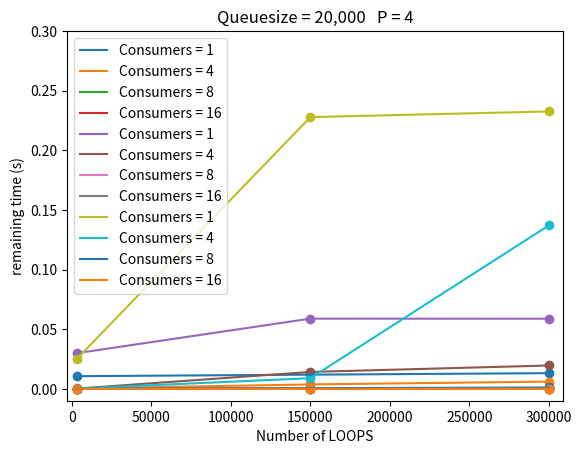

This chart was generated by the following Python code:
import numpy as np
import matplotlib.pyplot as plt


LOOPS = [3000, 150000, 300000]

Q_1 = [0.010583235083333333,  0.01185376832666732, 0.013119317641668]
Q_4 = [0.0002869182500000005,  0.0036637761950006303, 0.0060434461616665049]
Q_8 = [2.0255166666667163e-05,  0.00013577778666657136, 0.0001750878600000713]
Q_16 = [1.3513250000000171e-05,  1.3279460000002778e-05, 1.3443524166667666e-05]


plt.plot(LOOPS, Q_1, label = 'Consumers = 1')
plt.plot(LOOPS, Q_4, label = 'Consumers = 4')
plt.plot(LOOPS, Q_8, label = 'Consumers = 8')
plt.plot(LOOPS, Q_16, label = 'Consumers = 16')

plt.scatter(LOOPS, Q_1)
plt.scatter(LOOPS, Q_4)
plt.scatter(LOOPS, Q_8)
plt.scatter(LOOPS, Q_16)

plt.axis([-3000, 309000, -0.002, 0.02])
plt.legend( loc="upper left")
plt.title("Queuesize = 1,000   P = 4")
plt.ylabel('remaining time (s)')
plt.xlabel('Number of LOOPS')
plt.show()


Q_1 = [0.029861670000000097,  0.05885275132667079, 0.05876813450249695]
Q_4 = [0.00015602874999999972,  0.014143971708332875, 0.01954680971333544]
Q_8 = [4.382474999999712e-05,  0.0003473219750002663, 0.00039003586500030892]
Q_16 = [1.4044000000000242e-05,  1.692705500000191e-05, 1.7588898333336624e-05]


plt.plot(LOOPS, Q_1, label = 'Consumers = 1')
plt.plot(LOOPS, Q_4, label = 'Consumers = 4')
plt.plot(LOOPS, Q_8, label = 'Consumers = 8')
plt.plot(LOOPS, Q_16, label = 'Consumers = 16')

plt.scatter(LOOPS, Q_1)
plt.scatter(LOOPS, Q_4)
plt.scatter(LOOPS, Q_8)
plt.scatter(LOOPS, Q_16)

plt.axis([-3000, 309000, -0.002, 0.09])
plt.legend( loc="upper left")
plt.title("Queuesize = 5,000   P = 4")
plt.ylabel('remaining time (s)')
plt.xlabel('Number of LOOPS')
plt.show()


Q_1 = [0.02493680549999992,  0.2278779181633369, 0.2326380927191682]
Q_4 = [0.00022476575000000024,  0.008905107061666483, 0.13704485110916548]
Q_8 = [2.4965249999999972e-05,  0.0005638388499991706, 0.0010919526749979364]
Q_16 = [1.5728916666666966e-05,  1.7086808333336525e-05, 1.7534371666669344e-05]


plt.plot(LOOPS, Q_1, label = 'Consumers = 1')
plt.plot(LOOPS, Q_4, label = 'Consumers = 4')
plt.plot(LOOPS, Q_8, label = 'Consumers = 8')
plt.plot(LOOPS, Q_16, label = 'Consumers = 16')

plt.scatter(LOOPS, Q_1)
plt.scatter(LOOPS, Q_4)
plt.scatter(LOOPS, Q_8)
plt.scatter(LOOPS, Q_16)

plt.axis([-3000, 309000, -0.01, 0.3])
plt.legend( loc="upper left")
plt.title("Queuesize = 20,000   P = 4")
plt.ylabel('remaining time (s)')
plt.xlabel('Number of LOOPS')
plt.show()
